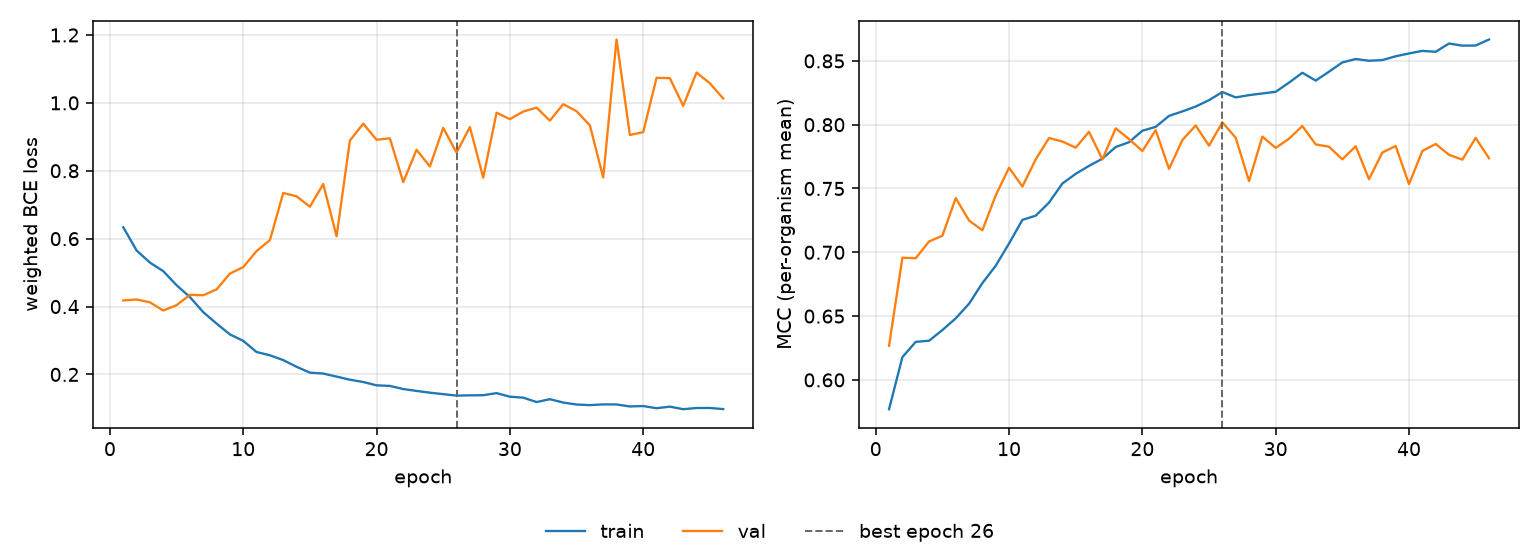

The table this chart was drawn from, first rows:
epoch, tr_loss, vl_loss, tr_mcc, vl_mcc, is_best
1, 0.6336, 0.4179, 0.577, 0.6267, False
2, 0.5652, 0.4208, 0.6178, 0.6957, False
3, 0.5295, 0.4125, 0.6298, 0.6953, False
4, 0.5042, 0.3883, 0.6307, 0.7085, False
5, 0.4628, 0.4041, 0.6391, 0.713, False
6, 0.4279, 0.4344, 0.6482, 0.7425, False
7, 0.3835, 0.4333, 0.6597, 0.7249, False
8, 0.3497, 0.4504, 0.6759, 0.7173, False
9, 0.318, 0.4971, 0.6895, 0.7446, False
10, 0.2989, 0.5162, 0.7069, 0.7663, False
11, 0.266, 0.5634, 0.7254, 0.7515, False
12, 0.2564, 0.5957, 0.7287, 0.7728, False
13, 0.2422, 0.7346, 0.739, 0.7896, False
14, 0.2226, 0.7247, 0.7539, 0.7868, False
15, 0.2053, 0.694, 0.7615, 0.782, False
16, 0.2026, 0.7608, 0.7677, 0.7944, False
17, 0.1936, 0.6069, 0.7733, 0.7728, False
18, 0.1845, 0.8892, 0.7825, 0.7971, False
19, 0.1777, 0.9386, 0.7863, 0.7887, False
20, 0.1679, 0.8913, 0.7953, 0.7794, False
21, 0.1662, 0.8956, 0.7983, 0.7958, False
22, 0.157, 0.7666, 0.8069, 0.7654, False
23, 0.1515, 0.8619, 0.8104, 0.788, False
24, 0.1463, 0.8126, 0.8142, 0.7994, False
25, 0.1419, 0.9262, 0.8192, 0.7836, False
26, 0.1377, 0.8535, 0.8256, 0.8019, True
27, 0.1384, 0.9287, 0.8214, 0.7898, False
28, 0.1388, 0.7796, 0.8232, 0.7558, False
29, 0.145, 0.9711, 0.8245, 0.7907, False
30, 0.1344, 0.9519, 0.8258, 0.7818, False
31, 0.1316, 0.9744, 0.833, 0.789, False
32, 0.1187, 0.986, 0.8407, 0.799, False
33, 0.1271, 0.9477, 0.8346, 0.7845, False
34, 0.1172, 0.9961, 0.8415, 0.7827, False
35, 0.1114, 0.9756, 0.8488, 0.7728, False
36, 0.1096, 0.9338, 0.8515, 0.7831, False
37, 0.1117, 0.7803, 0.8501, 0.7573, False
38, 0.1116, 1.187, 0.8506, 0.7782, False
39, 0.1057, 0.9055, 0.8536, 0.7833, False
40, 0.1069, 0.9137, 0.8558, 0.7535, False
41, 0.1005, 1.074, 0.8578, 0.7794, False
42, 0.1051, 1.073, 0.8571, 0.7849, False
43, 0.09758, 0.9912, 0.8636, 0.7764, False
44, 0.1011, 1.089, 0.862, 0.7726, False
45, 0.1012, 1.058, 0.862, 0.7896, False
46, 0.09794, 1.013, 0.8668, 0.7737, False
